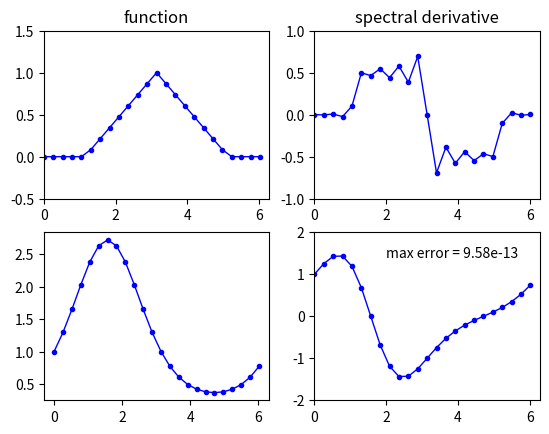

Source code (Python):
'''
Spectral methods in MATLAB.
compare to Trefethen p4.m
'''

from numpy import *
import matplotlib.pyplot as plt
from scipy.linalg import toeplitz

N = 24
h = 2*pi/N
x = linspace(0, 2*pi, N+1)[:-1]
col = hstack((0, 0.5*(-1.)**(arange(1, N))/tan(arange(1, N)*h/2.)))
D = toeplitz(col, -col)

v = maximum(0, 1-abs(x-pi)/2.)
plt.subplot(2, 2, 1)
plt.plot(x, v, '-bo', markersize=3, linewidth=1)
plt.axis([0, 2*pi, -0.5, 1.5])
plt.title('function')

plt.subplot(2, 2, 2)
plt.plot(x, D.dot(v), '-bo', markersize=3, linewidth=1)
plt.axis([0, 2*pi, -1, 1])
plt.title('spectral derivative')

plt.subplot(2, 2, 3)
v = exp(sin(x))
vprime = cos(x)*v
plt.plot(x, v, '-bo', markersize=3, linewidth=1)

plt.subplot(2, 2, 4)
plt.plot(x, D.dot(v), '-bo', markersize=3, linewidth=1)
plt.axis([0, 2*pi, -2, 2])
error = linalg.norm(D.dot(v)-vprime, inf)
plt.text(2.0, 1.4, 'max error = {0:2.2e}'.format(error))
plt.show()
